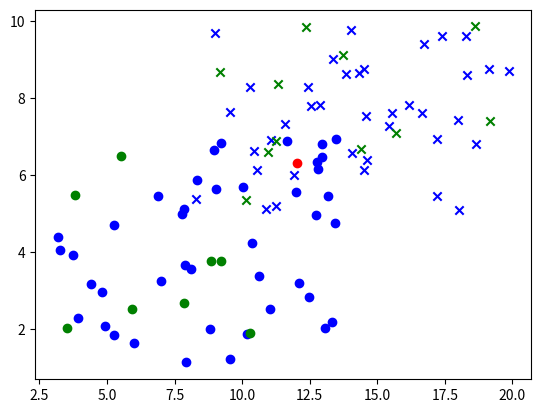

Recreate this plot in Python.
import matplotlib.pyplot as plt
import numpy as np
import random
from math import sqrt
from collections import Counter
xMin1=3
xMax2=20
xMax1=14
xMin2=8

yMin1=1
yMax2=10
yMax1=7
yMin2=5

pointsCount1=50
pointsCount2=50

x=[]
y=[]

for i in range(pointsCount1):
    x1=random.uniform(xMin1, xMax1)
    y1=random.uniform(yMin1, yMax1)
    x.append([x1,y1])
    y.append(0)
for i in range(pointsCount2):
    x2=random.uniform(xMin2, xMax2)
    y2=random.uniform(yMin2, yMax2)
    x.append([x2,y2])
    y.append(1)

p=0.8
def train_test_split(x, y):
    l=list(zip(x, y))
    random.shuffle(l)

    trs=int(len(l) * p)
    train=l[:trs]
    test=l[trs:]

    x_train, y_train = zip(*train)
    x_test, y_test = zip(*test)
    return x_train, y_train, x_test, y_test
x_train, y_train, x_test, y_test = train_test_split(x, y)
def eqdist(d1,d2):
    return sqrt((d1[0] - d2[0])**2 + (d1[1] - d2[1])**2)
def fit(x_train, y_train, x_test):
    k=3
    y_predict=[]
    for tep in x_test:
        distclass=[]
        for trp, tryp in zip(x_train, y_train):
            dist=eqdist(trp, tep)
            distclass.append((dist,tryp))
        distclass.sort(key=lambda x: x[0])
        knear= distclass[:k]
        knearl=[]
        for i in range(len(knear)):
            knearl.append(knear[i][1])
        mc=Counter(knearl).most_common(1)[0][0]
        y_predict.append(mc)
    return y_predict
y_predict=fit(x_train,y_train,x_test)
def accuracy(y_test, y_predict):
    KC=0
    N=len(y_test)
    for a in range(len(y_test)):
        if y_test[a]==y_predict[a]:
            KC+=1
    return KC/N
print(accuracy(y_test,y_predict))
plt.scatter(*zip(*[x_train[i] for i in range(len(x_train)) if y_train[i] == 0]), color='blue', marker='o')
plt.scatter(*zip(*[x_train[i] for i in range(len(x_train)) if y_train[i] == 1]), color='blue', marker='x')

if any(y_predict[i] == 0 and y_test[i]==1 for i in range(len(x_test))):
    plt.scatter(*zip(*[x_test[i] for i in range(len(x_test)) if (y_predict[i] == 0 and y_test[i]==1)]), color='red', marker='o')
if any(y_predict[i] == 1 and y_test[i]==0 for i in range(len(x_test))):
    plt.scatter(*zip(*[x_test[i] for i in range(len(x_test)) if (y_predict[i] == 1 and y_test[i]==0)]), color='red', marker='x')
if any(y_predict[i] == 0 and y_test[i]==0 for i in range(len(x_test))):
    plt.scatter(*zip(*[x_test[i] for i in range(len(x_test)) if (y_predict[i] == 0 and y_test[i]==0)]), color='green', marker='o')
if any(y_predict[i] == 1 and y_test[i]==1 for i in range(len(x_test))):
    plt.scatter(*zip(*[x_test[i] for i in range(len(x_test)) if (y_predict[i] == 1 and y_test[i]==1)]), color='green', marker='x')

plt.show()